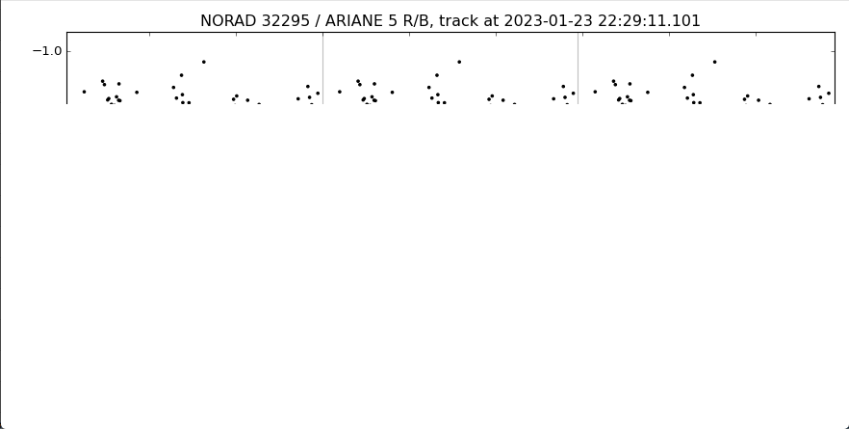

The file beside this chart, header and first rows:
pixel_x, time_seconds, magnitude, magnitude_smooth
56, -191.8, -4.218, -4.218
57, -191.1, -4.218, -4.218
58, -190.4, -4.218, -4.218
59, -189.7, -4.218, -4.218
60, -189, -4.209, -4.218
61, , , 
62, , , 
63, , , 
64, , , 
65, , , 
66, , , 
67, -184, -4.201, -4.201
68, , , 
69, , , 
70, , , 
71, , , 
72, , , 
73, , , 
74, , , 
75, , , 
76, , , 
77, , , 
78, , , 
79, , , 
80, , , 
81, , , 
82, , , 
83, -172.6, -3.5, -3.5
84, -171.8, -3.509, -3.5
85, -171.1, -3.5, -3.5
86, , , 
87, , , 
88, , , 
89, , , 
90, , , 
91, , , 
92, , , 
93, , , 
94, , , 
95, , , 
96, , , 
97, , , 
98, , , 
99, , , 
100, , , 
101, -159.7, -3.69, -3.669
102, -159, -3.682, -3.656
103, -158.3, -3.656, -3.643
104, -157.6, -3.63, -3.63
105, -156.9, -3.63, -3.63
106, -156.2, -3.362, -3.388
107, -155.5, -3.37, -3.379
108, -154.7, -3.379, -3.37
109, -154, -3.388, -3.362
110, -153.3, -3.301, -3.339
111, -152.6, -3.301, -3.339
112, -151.9, -3.301, -3.339
113, -151.2, -3.339, -3.339
114, -150.5, -3.376, -3.376
115, -149.8, -3.413, -3.388
... 719 more rows
